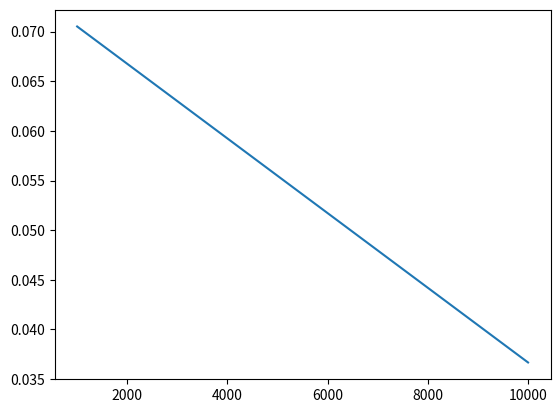

The matplotlib source for this figure:
# MonteCarlo Simulation zur BErechnung der Zahl Pi

import matplotlib as mlp
import matplotlib.pyplot as plt
import math as m 
import random


def isTreffer(x, y, a) : 
    return(m.sqrt(m.pow(x, 2) + m.pow(y, 2)) <= a)


k = 5
nArr = []
rmsArr = []
random.seed(31)
a = 1

nHits = 0
nShots = 0

for j in range(3, k):
    n = int(m.pow(10, j))
    for i in range(1, n):
        x = (random.random()) * a
        y = (random.random()) * a  
        nShots = nShots + 1
        if(isTreffer(x, y, a)):
            print("Treffer")
            nHits = nHits + 1
        else:
            print("Kein Treffer")
    ZahlPi = nHits / nShots * 4.0
    rms = m.sqrt(m.pow(ZahlPi - m.pi, 2))
    print("n=", n)
    print("Pi=", ZahlPi)
    print("Differenz", rms)
    nArr.append(n)
    rmsArr.append(rms)
    
        
print(nArr)
print(rmsArr)
plt.plot(nArr, rmsArr)


